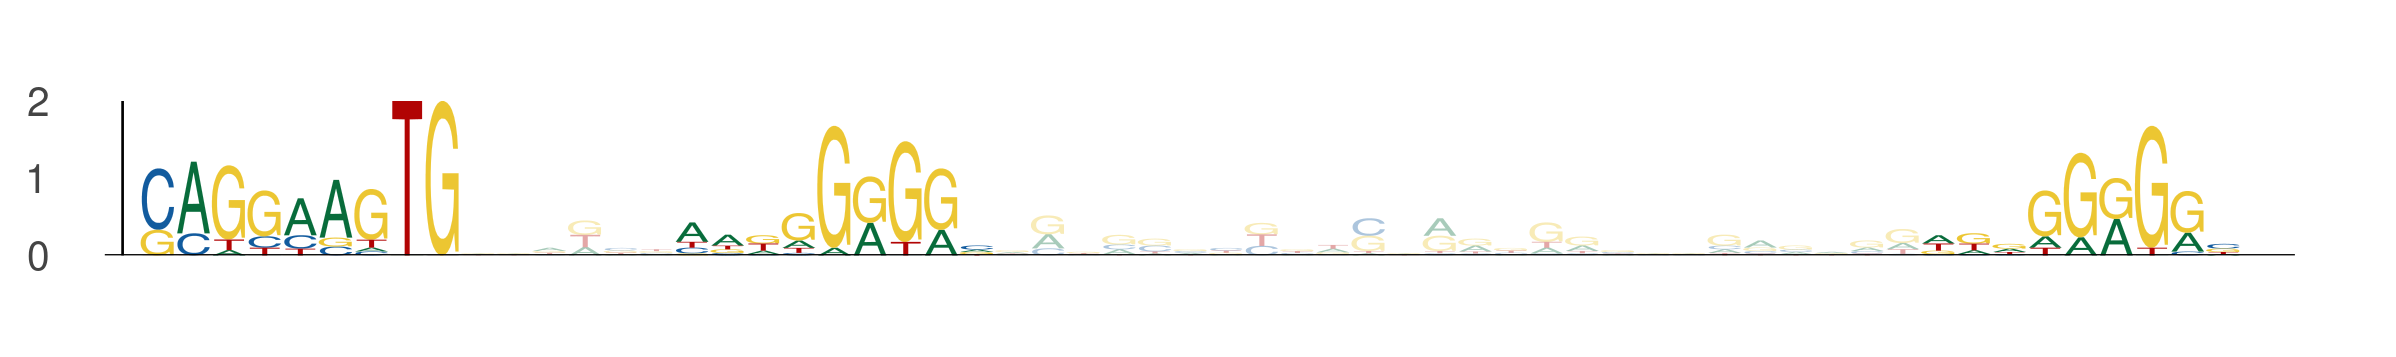

The data file committed next to this chart (first rows):
seq_index, start_position, end_position, is_reversed_complement
5549, 48, 57, 0
5549, 63, 72, 0
5549, 98, 107, 0
912, 80, 89, 0
912, 95, 104, 0
912, 130, 139, 0
5724, 80, 89, 0
5724, 95, 104, 0
5724, 130, 139, 0
5530, 107, 116, 0
5530, 122, 131, 0
5530, 157, 166, 0
3549, 80, 89, 0
3549, 95, 104, 0
3549, 130, 139, 0
599, 35, 44, 0
599, 50, 59, 0
599, 85, 94, 0
4684, 80, 89, 0
4684, 95, 104, 0
4684, 130, 139, 0
385, 80, 89, 0
385, 95, 104, 0
385, 130, 139, 0
4135, 11, 20, 0
4135, 26, 35, 0
4135, 61, 70, 0
5760, 80, 89, 0
5760, 95, 104, 0
5760, 130, 139, 0
3386, 80, 89, 0
3386, 95, 104, 0
3386, 130, 139, 0
4319, 80, 89, 0
4319, 95, 104, 0
4319, 130, 139, 0
871, 42, 51, 0
871, 57, 66, 0
871, 92, 101, 0
4192, 102, 111, 0
4192, 117, 126, 0
4192, 152, 161, 0
2910, 100, 109, 0
2910, 115, 124, 0
2910, 150, 159, 0
1616, 80, 89, 0
1616, 95, 104, 0
1616, 130, 139, 0
2721, 34, 43, 0
2721, 49, 58, 0
2721, 84, 93, 0
